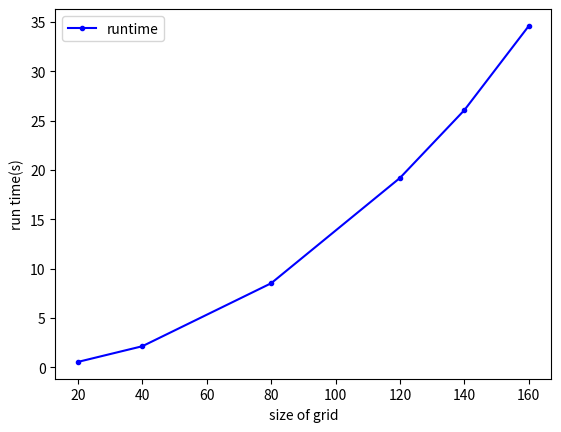
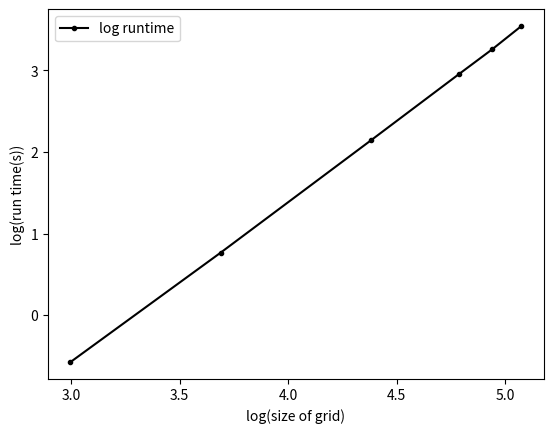

Generate these figures, in order, with matplotlib:
import matplotlib.pyplot as plt
import numpy as np



run_time = [0.561101,2.149186,8.523571,19.188503,26.054648,34.578286]
size = [20,40,80,120,140,160]
fig,ax1 =plt.subplots()
ax1.plot(size,run_time,marker = ".",label="runtime",color = "blue")
ax1.set_ylabel("run time(s)")
ax1.set_xlabel("size of grid")
ax1.legend()
plt.show()

y = np.log(np.array(run_time))
x = np.log(np.array(size)) 
fig,ax1 =plt.subplots()
ax1.plot(x,y,marker = ".",label="log runtime",color = "black")
ax1.set_ylabel("log(run time(s))")
ax1.set_xlabel("log(size of grid)")
ax1.legend()
plt.show()
